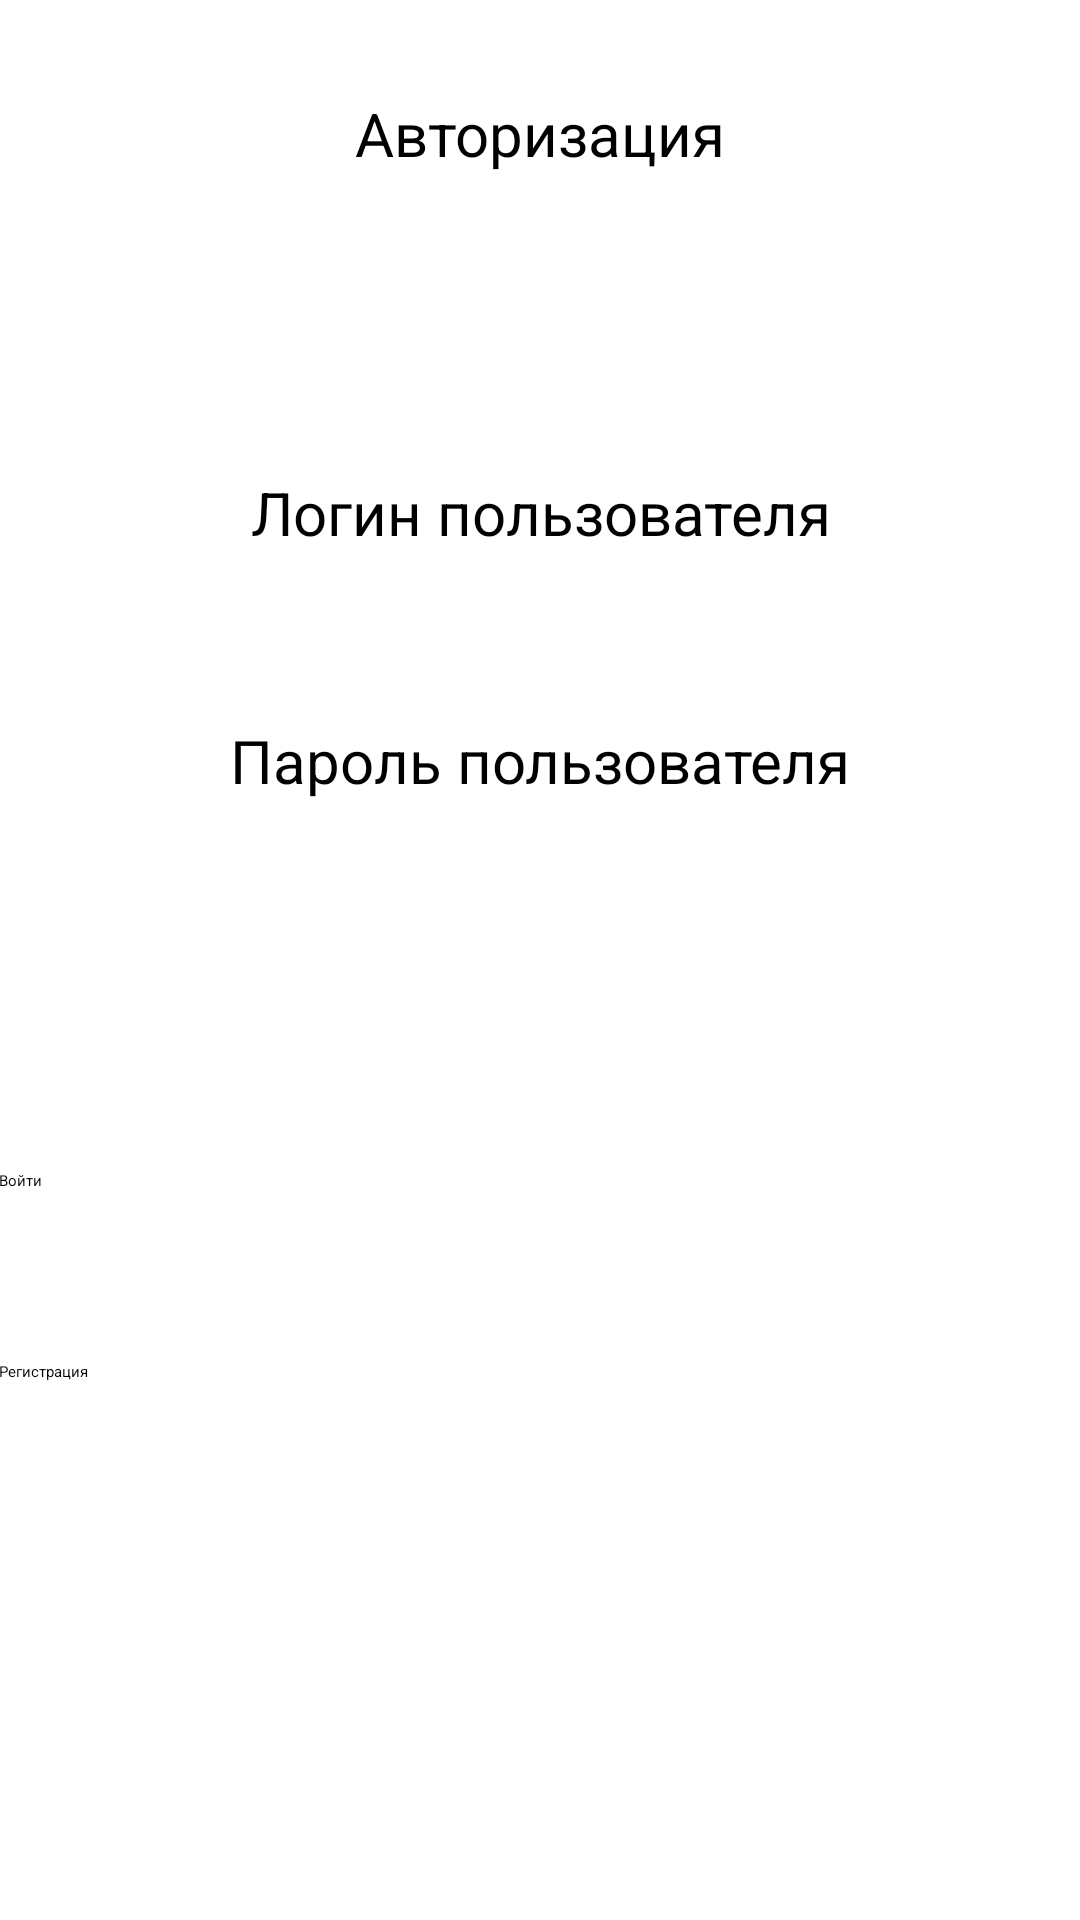

This screen was rendered from an Android layout file. Write that file and the resources it references.
<!-- AndroidManifest.xml: application theme Theme.Messanger -->
<!-- res/layout/activity_main.xml -->
<?xml version="1.0" encoding="utf-8"?>
<androidx.constraintlayout.widget.ConstraintLayout xmlns:android="http://schemas.android.com/apk/res/android"
    xmlns:app="http://schemas.android.com/apk/res-auto"
    xmlns:tools="http://schemas.android.com/tools"
    android:layout_width="match_parent"
    android:layout_height="match_parent"
    tools:context=".MainActivity">

    <TextView
        android:id="@+id/textView"
        android:layout_width="285dp"
        android:layout_height="37dp"
        android:gravity="center"
        android:text="Авторизация"
        android:textSize="20sp"
        app:layout_constraintBottom_toBottomOf="parent"
        app:layout_constraintEnd_toEndOf="parent"
        app:layout_constraintStart_toStartOf="parent"
        app:layout_constraintTop_toTopOf="parent"
        app:layout_constraintVertical_bias="0.043" />

    <EditText
        android:id="@+id/logReg"
        android:layout_width="360dp"
        android:layout_height="48dp"
        android:gravity="center"
        android:hint="Логин пользователя"
        android:textSize="20sp"
        app:layout_constraintBottom_toTopOf="@+id/passReg"
        app:layout_constraintEnd_toEndOf="parent"
        app:layout_constraintHorizontal_bias="0.509"
        app:layout_constraintStart_toStartOf="parent"
        app:layout_constraintTop_toBottomOf="@+id/textView"
        app:layout_constraintVertical_bias="0.707" />

    <EditText
        android:id="@+id/passReg"
        android:layout_width="360dp"
        android:layout_height="48dp"
        android:gravity="center"
        android:hint="Пароль пользователя"
        android:textSize="20sp"
        app:layout_constraintBottom_toBottomOf="parent"
        app:layout_constraintEnd_toEndOf="parent"
        app:layout_constraintHorizontal_bias="0.509"
        app:layout_constraintStart_toStartOf="parent"
        app:layout_constraintTop_toTopOf="parent"
        app:layout_constraintVertical_bias="0.388" />

    <Button
        android:text="Регистрация"
        android:id="@+id/registrationReg"
        android:layout_width="362dp"
        android:layout_height="wrap_content"
        app:layout_constraintBottom_toBottomOf="parent"
        app:layout_constraintEnd_toEndOf="parent"
        app:layout_constraintHorizontal_bias="0.489"
        app:layout_constraintStart_toStartOf="parent"
        app:layout_constraintTop_toBottomOf="@+id/passReg"
        app:layout_constraintVertical_bias="0.495" />

    <Button
        android:id="@+id/autorizisationReg"
        android:layout_width="362dp"
        android:layout_height="wrap_content"
        android:text="Войти"
        app:layout_constraintBottom_toBottomOf="parent"
        app:layout_constraintEnd_toEndOf="parent"
        app:layout_constraintHorizontal_bias="0.489"
        app:layout_constraintStart_toStartOf="parent"
        app:layout_constraintTop_toBottomOf="@+id/passReg"
        app:layout_constraintVertical_bias="0.316" />


</androidx.constraintlayout.widget.ConstraintLayout>
<!-- resources referenced by this layout -->
<resources>
  <style name="Theme.Messanger" parent="Base.Theme.Messanger">
          
          <item name="android:navigationBarColor">@android:color/transparent</item>
          <item name="android:statusBarColor">@android:color/transparent</item>
          <item name="android:windowLightStatusBar">?attr/isLightTheme</item>
      </style>
</resources>
